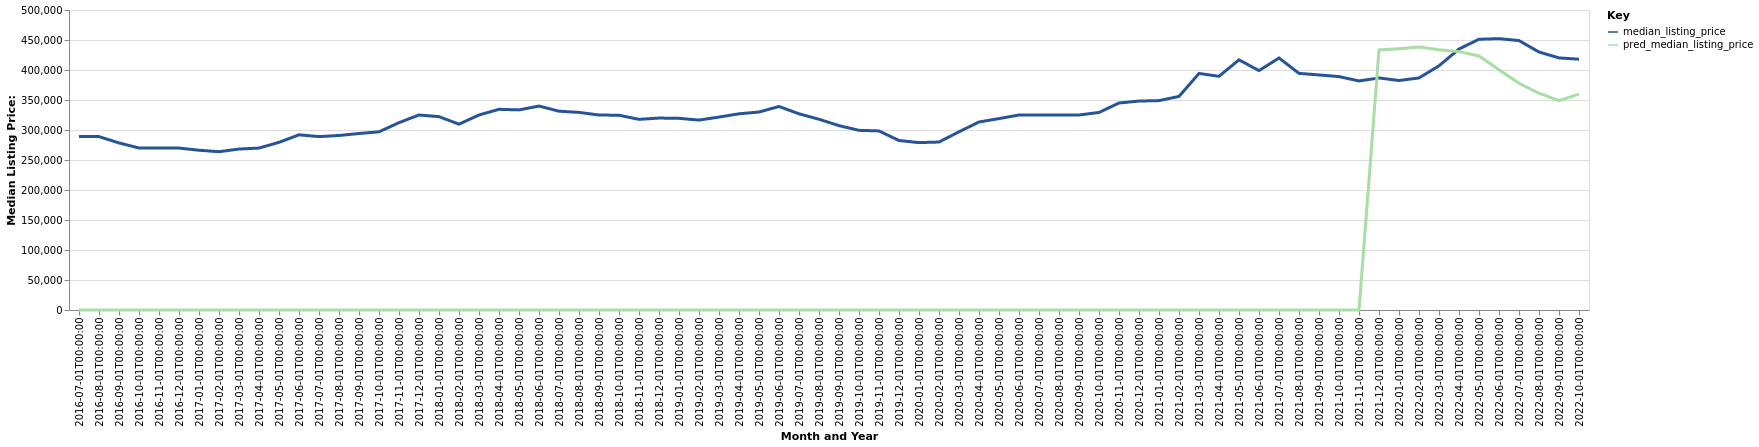

The data file committed next to this chart (first rows):
date, time_idx, median_listing_price, thirty_year_interest_rate_five, month, county_name, active_listing_count, pred_median_listing_price, month_year
2016-07-01, 0, 289375, 3.72, 7, Clearlake, CA, 422.0, 0, Jul-2016
2016-08-01, 1, 289000, 3.73, 8, Clearlake, CA, 420.0, 0, Aug-2016
2016-09-01, 2, 278450, 3.66, 9, Clearlake, CA, 424.0, 0, Sep-2016
2016-10-01, 3, 270000, 3.64, 10, Clearlake, CA, 396.0, 0, Oct-2016
2016-11-01, 4, 270000, 3.66, 11, Clearlake, CA, 360.0, 0, Nov-2016
2016-12-01, 5, 269900, 3.48, 12, Clearlake, CA, 330.0, 0, Dec-2016
2017-01-01, 6, 266250, 3.45, 1, Clearlake, CA, 280.0, 0, Jan-2017
2017-02-01, 7, 263850, 3.5, 2, Clearlake, CA, 287.0, 0, Feb-2017
2017-03-01, 8, 268250, 3.52, 3, Clearlake, CA, 293.0, 0, Mar-2017
2017-04-01, 9, 269900, 4.03, 4, Clearlake, CA, 292.0, 0, Apr-2017
2017-05-01, 10, 279450, 4.32, 5, Clearlake, CA, 330.0, 0, May-2017
2017-06-01, 11, 292000, 4.2, 6, Clearlake, CA, 381.0, 0, Jun-2017
2017-07-01, 12, 289000, 4.19, 7, Clearlake, CA, 424.0, 0, Jul-2017
2017-08-01, 13, 290875, 4.3, 8, Clearlake, CA, 411.0, 0, Aug-2017
2017-09-01, 14, 294150, 4.1, 9, Clearlake, CA, 458.0, 0, Sep-2017
2017-10-01, 15, 296975, 4.05, 10, Clearlake, CA, 435.0, 0, Oct-2017
2017-11-01, 16, 312225, 3.94, 11, Clearlake, CA, 401.0, 0, Nov-2017
2017-12-01, 17, 325000, 4.03, 12, Clearlake, CA, 366.0, 0, Dec-2017
2018-01-01, 18, 322250, 3.93, 1, Clearlake, CA, 320.0, 0, Jan-2018
2018-02-01, 19, 309750, 3.83, 2, Clearlake, CA, 337.0, 0, Feb-2018
2018-03-01, 20, 325000, 3.94, 3, Clearlake, CA, 363.0, 0, Mar-2018
2018-04-01, 21, 334500, 3.95, 4, Clearlake, CA, 397.0, 0, Apr-2018
2018-05-01, 22, 333500, 3.99, 5, Clearlake, CA, 438.0, 0, May-2018
2018-06-01, 23, 339900, 4.15, 6, Clearlake, CA, 461.0, 0, Jun-2018
2018-07-01, 24, 331350, 4.4, 7, Clearlake, CA, 463.0, 0, Jul-2018
2018-08-01, 25, 329350, 4.46, 8, Clearlake, CA, 478.0, 0, Aug-2018
2018-09-01, 26, 325000, 4.58, 9, Clearlake, CA, 488.0, 0, Sep-2018
2018-10-01, 27, 324575, 4.66, 10, Clearlake, CA, 484.0, 0, Oct-2018
2018-11-01, 28, 317750, 4.62, 11, Clearlake, CA, 472.0, 0, Nov-2018
2018-12-01, 29, 319900, 4.54, 12, Clearlake, CA, 447.0, 0, Dec-2018
2019-01-01, 30, 319450, 4.6, 1, Clearlake, CA, 414.0, 0, Jan-2019
2019-02-01, 31, 316500, 4.72, 2, Clearlake, CA, 414.0, 0, Feb-2019
2019-03-01, 32, 321571, 4.9, 3, Clearlake, CA, 405.0, 0, Mar-2019
2019-04-01, 33, 327000, 4.94, 4, Clearlake, CA, 419.0, 0, Apr-2019
2019-05-01, 34, 329950, 4.75, 5, Clearlake, CA, 486.0, 0, May-2019
2019-06-01, 35, 339200, 4.51, 6, Clearlake, CA, 504.0, 0, Jun-2019
2019-07-01, 36, 327000, 4.41, 7, Clearlake, CA, 509.0, 0, Jul-2019
2019-08-01, 37, 317909, 4.41, 8, Clearlake, CA, 507.0, 0, Aug-2019
2019-09-01, 38, 307273, 4.2, 9, Clearlake, CA, 506.0, 0, Sep-2019
2019-10-01, 39, 299450, 4.14, 10, Clearlake, CA, 497.0, 0, Oct-2019
2019-11-01, 40, 298450, 3.84, 11, Clearlake, CA, 475.0, 0, Nov-2019
2019-12-01, 41, 282475, 3.81, 12, Clearlake, CA, 436.0, 0, Dec-2019
2020-01-01, 42, 279000, 3.75, 1, Clearlake, CA, 385.0, 0, Jan-2020
2020-02-01, 43, 279950, 3.73, 2, Clearlake, CA, 375.0, 0, Feb-2020
2020-03-01, 44, 297000, 3.78, 3, Clearlake, CA, 374.0, 0, Mar-2020
2020-04-01, 45, 313363, 3.75, 4, Clearlake, CA, 350.0, 0, Apr-2020
2020-05-01, 46, 319000, 3.74, 5, Clearlake, CA, 351.0, 0, May-2020
2020-06-01, 47, 325000, 3.72, 6, Clearlake, CA, 313.0, 0, Jun-2020
2020-07-01, 48, 325000, 3.49, 7, Clearlake, CA, 300.0, 0, Jul-2020
2020-08-01, 49, 325000, 3.65, 8, Clearlake, CA, 233.0, 0, Aug-2020
2020-09-01, 50, 325000, 3.33, 9, Clearlake, CA, 245.0, 0, Sep-2020
2020-10-01, 51, 329250, 3.28, 10, Clearlake, CA, 236.0, 0, Oct-2020
2020-11-01, 52, 345000, 3.21, 11, Clearlake, CA, 231.0, 0, Nov-2020
2020-12-01, 53, 348249, 3.07, 12, Clearlake, CA, 204.0, 0, Dec-2020
2021-01-01, 54, 349000, 2.99, 1, Clearlake, CA, 188.0, 0, Jan-2021
2021-02-01, 55, 355950, 2.93, 2, Clearlake, CA, 172.0, 0, Feb-2021
2021-03-01, 56, 394250, 2.88, 3, Clearlake, CA, 152.0, 0, Mar-2021
2021-04-01, 57, 389500, 2.84, 4, Clearlake, CA, 155.0, 0, Apr-2021
2021-05-01, 58, 416900, 2.71, 5, Clearlake, CA, 162.0, 0, May-2021
2021-06-01, 59, 399000, 2.79, 6, Clearlake, CA, 191.0, 0, Jun-2021
... 16 more rows
